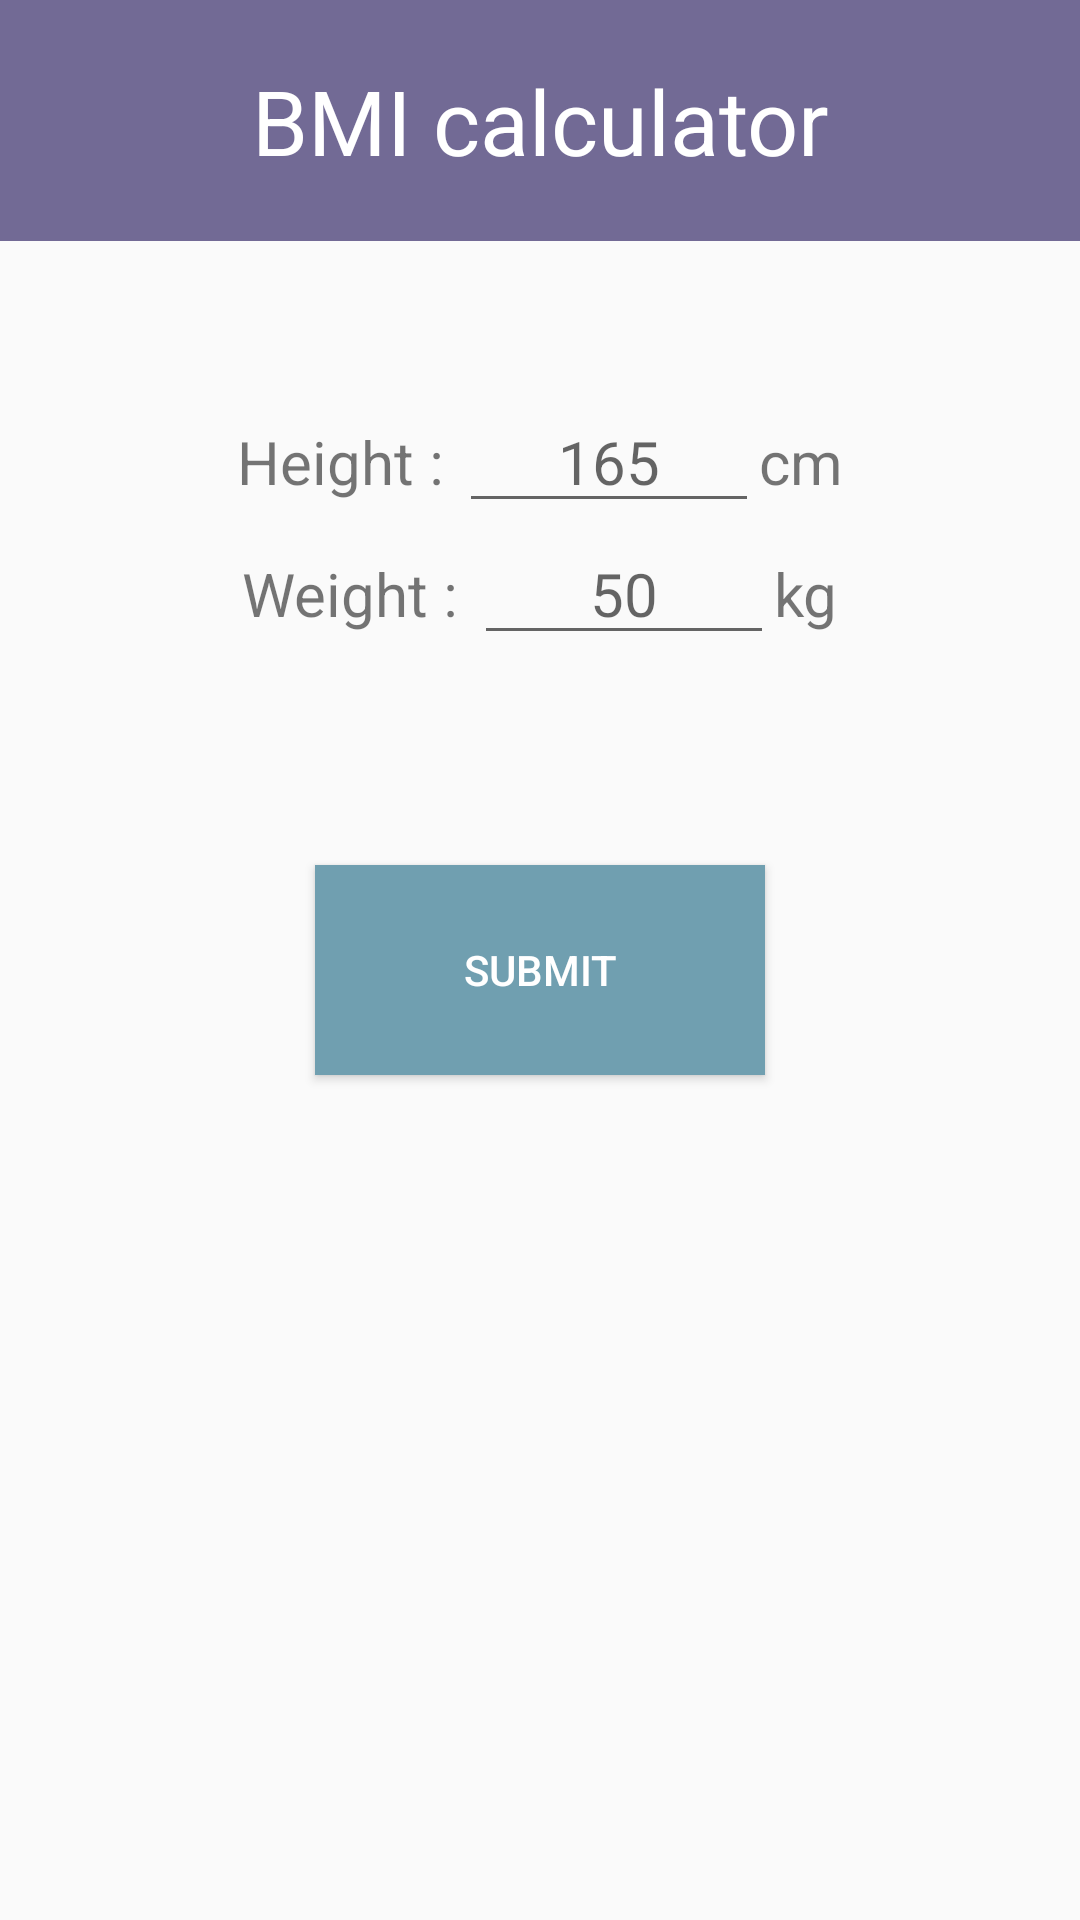

Android layout source for this screen:
<!-- AndroidManifest.xml: application theme AppTheme -->
<!-- res/layout/activity_main.xml -->
<?xml version="1.0" encoding="utf-8"?>
<LinearLayout
        xmlns:android="http://schemas.android.com/apk/res/android"
        xmlns:tools="http://schemas.android.com/tools"
        xmlns:app="http://schemas.android.com/apk/res-auto"
        android:layout_width="match_parent"
        android:layout_height="match_parent"
        android:orientation="vertical"
        tools:context=".MainActivity">

    <TextView
            android:layout_width="match_parent"
            android:layout_height="wrap_content"
            android:text="BMI calculator"
            android:textSize="30sp"
            android:padding="20dp"
            android:gravity="center_horizontal"
            android:textColor="#ffffff"
            android:background="@color/colorPrimaryDark"
    />
    <LinearLayout
            android:layout_width="match_parent"
            android:layout_height="wrap_content"
            android:layout_margin="50dp"
            android:orientation="vertical">

        <LinearLayout
                android:layout_width="match_parent"
                android:layout_height="wrap_content"
                android:orientation="horizontal"
                android:gravity="center_horizontal"
        >

            <TextView
                    android:layout_width="wrap_content"
                    android:layout_height="wrap_content"
                    android:text="Height : "
                    android:textSize="20sp"
            />

            <EditText
                    android:id="@+id/EditText_height"
                    android:layout_width="100dp"
                    android:layout_height="wrap_content"
                    android:inputType="numberDecimal"
                    android:maxLength="5"
                    android:textSize="20sp"
                    android:textColor="#000000"
                    android:gravity="center"
                    android:autofillHints="165 cm"
                    android:hint="165"
                    tools:ignore="LabelFor"
            />

            <TextView
                    android:layout_width="wrap_content"
                    android:layout_height="wrap_content"
                    android:text="cm"
                    android:textSize="20sp"
            />

        </LinearLayout>

        <LinearLayout
                android:layout_width="match_parent"
                android:layout_height="wrap_content"
                android:orientation="horizontal"
                android:gravity="center_horizontal"
        >

            <TextView
                    android:layout_width="wrap_content"
                    android:layout_height="wrap_content"
                    android:text="Weight : "
                    android:textSize="20sp"
            />

            <EditText
                    android:id="@+id/EditText_weight"
                    android:layout_width="100dp"
                    android:layout_height="wrap_content"
                    android:inputType="numberDecimal"
                    android:maxLength="4"
                    android:textSize="20sp"
                    android:textColor="#000000"
                    android:gravity="center"
                    tools:ignore="LabelFor"
                    android:autofillHints="50"
                    android:hint="50"
            />

            <TextView
                    android:layout_width="wrap_content"
                    android:layout_height="wrap_content"
                    android:text="kg"
                    android:textSize="20sp"
            />
        </LinearLayout>
    </LinearLayout>

    <Button
            android:id="@+id/Button_submit"
            android:layout_width="150dp"
            android:layout_height="70dp"
            android:text="submit"
            android:layout_gravity="center_horizontal"
            android:layout_margin="20dp"
            android:background="@color/colorAccent"
            android:textColor="#ffffff"
    />

    <LinearLayout
            android:id="@+id/LinearLayout_result"
            android:layout_width="match_parent"
            android:layout_height="match_parent"
            android:orientation="vertical"
            android:background="#E6E6E6"
            android:visibility="invisible"
            android:layout_marginTop="50dp"
    >

        <LinearLayout
                android:layout_width="wrap_content"
                android:layout_height="wrap_content"
                android:orientation="vertical"
                android:layout_gravity="center">

            <TextView
                    android:layout_width="wrap_content"
                    android:layout_height="wrap_content"
                    android:text="Your BMI is ..."
                    android:textSize="30sp"
                    android:layout_gravity="center_horizontal"
                    android:layout_margin="30dp"
            />

            <TextView
                    android:id="@+id/TextView_bmi"
                    android:layout_width="wrap_content"
                    android:layout_height="wrap_content"
                    android:text="30"
                    android:textSize="40sp"
                    android:textStyle="bold"
                    android:layout_gravity="center_horizontal"
                    android:textColor="@color/colorPrimary"
            />

            <TextView
                    android:id="@+id/TextView_description"
                    android:layout_width="wrap_content"
                    android:layout_height="wrap_content"
                    android:text=""
                    android:layout_margin="30dp"
                    android:textSize="25sp"
                    android:textStyle="bold"
                    android:layout_gravity="center_horizontal"
            />

            <Button
                    android:id="@+id/Button_refresh"
                    android:layout_width="wrap_content"
                    android:layout_height="wrap_content"
                    android:text="calculate again"
                    android:layout_gravity="center_horizontal"
                    android:padding="20dp"
                    android:layout_margin="20dp"
                    android:textColor="#ffffff"
                    android:background="@color/colorAccent"
            />

        </LinearLayout>



    </LinearLayout>
</LinearLayout>
<!-- resources referenced by this layout -->
<resources>
  <color name="colorAccent">#709fb0</color>
  <color name="colorPrimary">#a0c1b8</color>
  <color name="colorPrimaryDark">#726a95</color>
  <style name="AppTheme" parent="Theme.AppCompat.Light.DarkActionBar">
          
          <item name="colorPrimary">@color/colorPrimary</item>
          <item name="colorPrimaryDark">@color/colorPrimaryDark</item>
          <item name="colorAccent">@color/colorAccent</item>
          
          <item name="windowActionBar">false</item>
          <item name="windowNoTitle">true</item>
      </style>
</resources>
